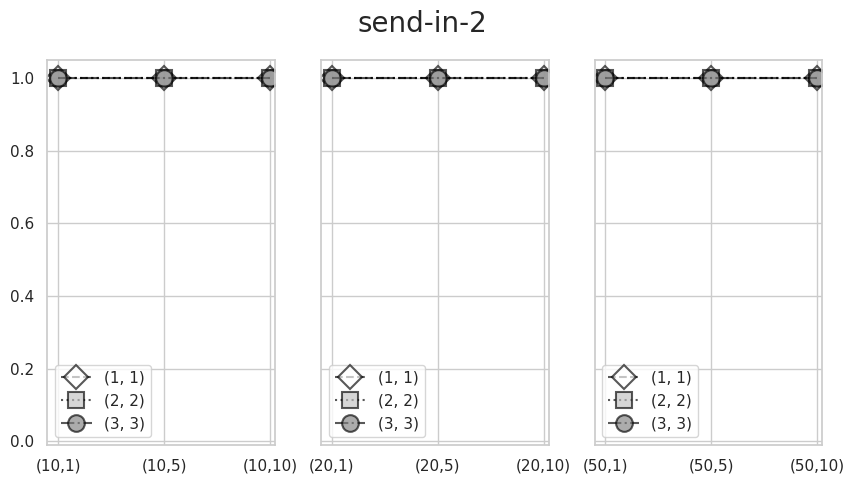

Here is the Python script that generated this plot: (Note: this script raises an exception after producing the figure.)
import numpy as np
import matplotlib.pyplot as plt
import seaborn as sns

import os
import csv
import sys

mu = 1
max_lhs = (1, 2, 3)
max_rhs = (1, 2, 3)
max_ruleset_size = (10, 20, 50)
max_mutation = (10, 20, 50)
mu = (1, 5, 10)


problems = ["send-in-2-fitness.csv", "send-in-3-fitness.csv", "send-in-4-fitness.csv", "send-in-5-fitness.csv",
            "send-out-2-fitness.csv", "send-out-3-fitness.csv", "send-out-4-fitness.csv", "send-out-5-fitness.csv",
            "assignment-2-fitness.csv", "assignment-3-fitness.csv", "assignment-4-fitness.csv", "assignment-5-fitness.csv",
            "tm-2-fitness.csv", "tm-3-fitness.csv", "tm-4-fitness.csv", "tm-5-fitness.csv"]

def ass_(directory):
    rows = []
    if os.path.exists(directory):
        with open(directory, 'r') as file:
            csvreader = csv.reader(file)
            for row in csvreader:
                rows.append(row)
        if len(rows[-1])!=30:
            ass = rows[-2]
        else:
            ass = rows[-1]
        ass = [float(el) for el in ass if el!=' ']
    else:
        ass = [1 for _ in range(30)]
    return ass


for problem in problems:
    directory_10_1__1_1 = "results/" + str(mu[0]) + "/" + str(max_ruleset_size[0]) + "/" + str(max_mutation[0]) + "/" + str(max_lhs[0]) + "/" + str(max_rhs[0]) + "/" + problem 
    directory_10_1__2_2 = "results/" + str(mu[0]) + "/" + str(max_ruleset_size[0]) + "/" + str(max_mutation[0]) + "/" + str(max_lhs[1]) + "/" + str(max_rhs[1]) + "/" + problem
    directory_10_1__3_3 = "results/" + str(mu[0]) + "/" + str(max_ruleset_size[0]) + "/" + str(max_mutation[0]) + "/" + str(max_lhs[2]) + "/" + str(max_rhs[2]) + "/" + problem

    directory_10_5__1_1 = "results/" + str(mu[1]) + "/" + str(max_ruleset_size[0]) + "/" + str(max_mutation[0]) + "/" + str(max_lhs[0]) + "/" + str(max_rhs[0]) + "/" + problem
    directory_10_5__2_2 = "results/" + str(mu[1]) + "/" + str(max_ruleset_size[0]) + "/" + str(max_mutation[0]) + "/" + str(max_lhs[1]) + "/" + str(max_rhs[1]) + "/" + problem
    directory_10_5__3_3 = "results/" + str(mu[1]) + "/" + str(max_ruleset_size[0]) + "/" + str(max_mutation[0]) + "/" + str(max_lhs[2]) + "/" + str(max_rhs[2]) + "/" + problem


    directory_10_10__1_1 = "results/" + str(mu[2]) + "/" + str(max_ruleset_size[0]) + "/" + str(max_mutation[0]) + "/" + str(max_lhs[0]) + "/" + str(max_rhs[0]) + "/" + problem
    directory_10_10__2_2 = "results/" + str(mu[2]) + "/" + str(max_ruleset_size[0]) + "/" + str(max_mutation[0]) + "/" + str(max_lhs[1]) + "/" + str(max_rhs[1]) + "/" + problem
    directory_10_10__3_3 = "results/" + str(mu[2]) + "/" + str(max_ruleset_size[0]) + "/" + str(max_mutation[0]) + "/" + str(max_lhs[2]) + "/" + str(max_rhs[2]) + "/" + problem



    directory_20_1__1_1 = "results/" + str(mu[0]) + "/" + str(max_ruleset_size[1]) + "/" + str(max_mutation[1]) + "/" + str(max_lhs[0]) + "/" + str(max_rhs[0]) + "/" + problem
    directory_20_1__2_2 = "results/" + str(mu[0]) + "/" + str(max_ruleset_size[1]) + "/" + str(max_mutation[1]) + "/" + str(max_lhs[1]) + "/" + str(max_rhs[1]) + "/" + problem
    directory_20_1__3_3 = "results/" + str(mu[0]) + "/" + str(max_ruleset_size[1]) + "/" + str(max_mutation[1]) + "/" + str(max_lhs[2]) + "/" + str(max_rhs[2]) + "/" + problem

    directory_20_5__1_1 = "results/" + str(mu[1]) + "/" + str(max_ruleset_size[1]) + "/" + str(max_mutation[1]) + "/" + str(max_lhs[0]) + "/" + str(max_rhs[0]) + "/" + problem
    directory_20_5__2_2 = "results/" + str(mu[1]) + "/" + str(max_ruleset_size[1]) + "/" + str(max_mutation[1]) + "/" + str(max_lhs[1]) + "/" + str(max_rhs[1]) + "/" + problem
    directory_20_5__3_3 = "results/" + str(mu[1]) + "/" + str(max_ruleset_size[1]) + "/" + str(max_mutation[1]) + "/" + str(max_lhs[2]) + "/" + str(max_rhs[2]) + "/" + problem


    directory_20_10__1_1 = "results/" + str(mu[2]) + "/" + str(max_ruleset_size[1]) + "/" + str(max_mutation[1]) + "/" + str(max_lhs[0]) + "/" + str(max_rhs[0]) + "/" + problem
    directory_20_10__2_2 = "results/" + str(mu[2]) + "/" + str(max_ruleset_size[1]) + "/" + str(max_mutation[1]) + "/" + str(max_lhs[1]) + "/" + str(max_rhs[1]) + "/" + problem
    directory_20_10__3_3 = "results/" + str(mu[2]) + "/" + str(max_ruleset_size[1]) + "/" + str(max_mutation[1]) + "/" + str(max_lhs[2]) + "/" + str(max_rhs[2]) + "/" + problem


    directory_50_1__1_1 = "results/" + str(mu[0]) + "/" + str(max_ruleset_size[2]) + "/" + str(max_mutation[2]) + "/" + str(max_lhs[0]) + "/" + str(max_rhs[0]) + "/" + problem
    directory_50_1__2_2 = "results/" + str(mu[0]) + "/" + str(max_ruleset_size[2]) + "/" + str(max_mutation[2]) + "/" + str(max_lhs[1]) + "/" + str(max_rhs[1]) + "/" + problem
    directory_50_1__3_3 = "results/" + str(mu[0]) + "/" + str(max_ruleset_size[2]) + "/" + str(max_mutation[2]) + "/" + str(max_lhs[2]) + "/" + str(max_rhs[2]) + "/" + problem

    directory_50_5__1_1 = "results/" + str(mu[1]) + "/" + str(max_ruleset_size[2]) + "/" + str(max_mutation[2]) + "/" + str(max_lhs[0]) + "/" + str(max_rhs[0]) + "/" + problem
    directory_50_5__2_2 = "results/" + str(mu[1]) + "/" + str(max_ruleset_size[2]) + "/" + str(max_mutation[2]) + "/" + str(max_lhs[1]) + "/" + str(max_rhs[1]) + "/" + problem
    directory_50_5__3_3 = "results/" + str(mu[1]) + "/" + str(max_ruleset_size[2]) + "/" + str(max_mutation[2]) + "/" + str(max_lhs[2]) + "/" + str(max_rhs[2]) + "/" + problem


    directory_50_10__1_1 = "results/" + str(mu[2]) + "/" + str(max_ruleset_size[2]) + "/" + str(max_mutation[2]) + "/" + str(max_lhs[0]) + "/" + str(max_rhs[0]) + "/" + problem
    directory_50_10__2_2 = "results/" + str(mu[2]) + "/" + str(max_ruleset_size[2]) + "/" + str(max_mutation[2]) + "/" + str(max_lhs[1]) + "/" + str(max_rhs[1]) + "/" + problem
    directory_50_10__3_3 = "results/" + str(mu[2]) + "/" + str(max_ruleset_size[2]) + "/" + str(max_mutation[2]) + "/" + str(max_lhs[2]) + "/" + str(max_rhs[2]) + "/" + problem

    
    ass_10_1__1_1 = ass_(directory_10_1__1_1)
    ass_10_1__2_2 = ass_(directory_10_1__2_2)
    ass_10_1__3_3 = ass_(directory_10_1__3_3)

    ass_10_5__1_1 = ass_(directory_10_5__1_1)
    ass_10_5__2_2 = ass_(directory_10_5__2_2)
    ass_10_5__3_3 = ass_(directory_10_5__3_3)

    ass_10_10__1_1 = ass_(directory_10_10__1_1)
    ass_10_10__2_2 = ass_(directory_10_10__2_2)
    ass_10_10__3_3 = ass_(directory_10_10__3_3)
    
    
    ass_20_1__1_1 = ass_(directory_20_1__1_1)
    ass_20_1__2_2 = ass_(directory_20_1__2_2)
    ass_20_1__3_3 = ass_(directory_20_1__3_3)

    ass_20_5__1_1 = ass_(directory_20_5__1_1)
    ass_20_5__2_2 = ass_(directory_20_5__2_2)
    ass_20_5__3_3 = ass_(directory_20_5__3_3)

    ass_20_10__1_1 = ass_(directory_20_10__1_1)
    ass_20_10__2_2 = ass_(directory_20_10__2_2)
    ass_20_10__3_3 = ass_(directory_20_10__3_3)
    
    
    ass_50_1__1_1 = ass_(directory_50_1__1_1)
    ass_50_1__2_2 = ass_(directory_50_1__2_2)
    ass_50_1__3_3 = ass_(directory_50_1__3_3)

    ass_50_5__1_1 = ass_(directory_50_5__1_1)
    ass_50_5__2_2 = ass_(directory_50_5__2_2)
    ass_50_5__3_3 = ass_(directory_50_5__3_3)

    ass_50_10__1_1 = ass_(directory_50_10__1_1)
    ass_50_10__2_2 = ass_(directory_50_10__2_2)
    ass_50_10__3_3 = ass_(directory_50_10__3_3)

    fitness_10_1__1_1 = np.mean(ass_10_1__1_1)
    fitness_10_1__2_2 = np.mean(ass_10_1__2_2)
    fitness_10_1__3_3 = np.mean(ass_10_1__3_3)

    fitness_20_1__1_1 = np.mean(ass_20_1__1_1)
    fitness_20_1__2_2 = np.mean(ass_20_1__2_2)
    fitness_20_1__3_3 = np.mean(ass_20_1__3_3)
    
    fitness_50_1__1_1 = np.mean(ass_50_1__1_1)
    fitness_50_1__2_2 = np.mean(ass_50_1__2_2)
    fitness_50_1__3_3 = np.mean(ass_50_1__3_3)

    fitness_10_5__1_1 = np.mean(ass_10_5__1_1)
    fitness_10_5__2_2 = np.mean(ass_10_5__2_2)
    fitness_10_5__3_3 = np.mean(ass_10_5__3_3)

    fitness_20_5__1_1 = np.mean(ass_20_5__1_1)
    fitness_20_5__2_2 = np.mean(ass_20_5__2_2)
    fitness_20_5__3_3 = np.mean(ass_20_5__3_3)
    
    fitness_50_5__1_1 = np.mean(ass_50_5__1_1)
    fitness_50_5__2_2 = np.mean(ass_50_5__2_2)
    fitness_50_5__3_3 = np.mean(ass_50_5__3_3)

    fitness_10_10__1_1 = np.mean(ass_10_10__1_1)
    fitness_10_10__2_2 = np.mean(ass_10_10__2_2)
    fitness_10_10__3_3 = np.mean(ass_10_10__3_3)

    fitness_20_10__1_1 = np.mean(ass_20_10__1_1)
    fitness_20_10__2_2 = np.mean(ass_20_10__2_2)
    fitness_20_10__3_3 = np.mean(ass_20_10__3_3)
    
    fitness_50_10__1_1 = np.mean(ass_50_10__1_1)
    fitness_50_10__2_2 = np.mean(ass_50_10__2_2)
    fitness_50_10__3_3 = np.mean(ass_50_10__3_3)


    fitness_1_1 = [fitness_10_1__1_1, fitness_10_5__1_1, fitness_10_10__1_1, 
                   fitness_20_1__1_1, fitness_20_5__1_1, fitness_20_10__1_1,
                   fitness_50_1__1_1, fitness_50_5__1_1, fitness_50_10__1_1]
    fitness_2_2 = [fitness_10_1__2_2, fitness_10_5__2_2, fitness_10_10__2_2, 
                   fitness_20_1__2_2, fitness_20_5__2_2, fitness_20_10__2_2,
                   fitness_50_1__2_2, fitness_50_5__2_2, fitness_50_10__2_2]
    fitness_3_3 = [fitness_10_1__3_3, fitness_10_5__3_3, fitness_10_10__3_3,
                   fitness_20_1__3_3, fitness_20_5__3_3, fitness_20_10__3_3,
                   fitness_50_1__3_3, fitness_50_5__3_3, fitness_50_10__3_3]

    hyperparam = ["(10,1)", "(10,5)", "(10,10)", "(20,1)", "(20,5)", "(20,10)", "(50,1)", "(50,5)", "(50,10)"]

    sns.set_theme(style="whitegrid")
    
    
    max_fit = max(  fitness_10_1__1_1, fitness_10_5__1_1, fitness_10_10__1_1, 
                    fitness_20_1__1_1, fitness_20_5__1_1, fitness_20_10__1_1, 
                    fitness_50_1__1_1, fitness_50_5__1_1, fitness_50_10__1_1, 
                    fitness_10_1__2_2, fitness_10_5__2_2, fitness_10_10__2_2, 
                    fitness_20_1__2_2, fitness_20_5__2_2, fitness_20_10__2_2,
                    fitness_50_1__2_2, fitness_50_5__2_2, fitness_50_10__2_2,
                    fitness_10_1__3_3, fitness_10_5__3_3, fitness_10_10__3_3,
                    fitness_20_1__3_3, fitness_20_5__3_3, fitness_20_10__3_3,
                    fitness_50_1__3_3, fitness_50_5__3_3, fitness_50_10__3_3)

    min_fit = 0
    fig, axes = plt.subplots(nrows=1, ncols=3, figsize=(10,5))
    lwd = 1.5

    if problem[:-14]!='tm':
        axes[0].plot(fitness_1_1[:3], 'D-', color="black", linewidth=lwd, markersize=12, markerfacecolor='w',
                     markeredgewidth=1.5, markeredgecolor="black", ls='dashed', alpha=0.65)
    axes[0].plot(fitness_2_2[:3], 's-', color="black", linewidth=lwd, markersize=12, markerfacecolor='silver',
                 markeredgewidth=1.5, markeredgecolor="black", ls='dotted', alpha=0.65)
    axes[0].plot(fitness_3_3[:3], 'o-', color="black", linewidth=lwd, markersize=12, markerfacecolor='gray',
                 markeredgewidth=1.5, markeredgecolor="black", ls='dashdot', alpha=0.65)

    axes[0].set_xticks(range(3))
    axes[0].set_xticklabels(hyperparam[:3])
    # axes[0].set_ylabel('Fitness')
    fig.suptitle(problem[:-12], fontsize=20)
    if problem[:-14]=='tm':
        axes[0].legend(labels=["(2, 2)", "(3, 3)"])
    else: 
        axes[0].legend(labels=["(1, 1)", "(2, 2)", "(3, 3)"])

    if problem[:-14]!='tm':
        axes[1].plot(fitness_1_1[3:6], 'D-', color="black", linewidth=lwd, markersize=12, markerfacecolor='w',
                     markeredgewidth=1.5, markeredgecolor="black", ls='dashed', alpha=0.65)
    axes[1].plot(fitness_2_2[3:6], 's-', color="black", linewidth=lwd, markersize=12, markerfacecolor='silver',
                 markeredgewidth=1.5, markeredgecolor="black", ls='dotted', alpha=0.65)
    axes[1].plot(fitness_3_3[3:6], 'o-', color="black", linewidth=lwd, markersize=12, markerfacecolor='gray',
                 markeredgewidth=1.5, markeredgecolor="black", ls='dashdot', alpha=0.65)

    axes[1].set_xticks(range(3))
    axes[1].set_xticklabels(hyperparam[3:6])
    if problem[:-14]=='tm':
        axes[1].legend(labels=["(2, 2)", "(3, 3)"])
    else: 
        axes[1].legend(labels=["(1, 1)", "(2, 2)", "(3, 3)"])
    axes[1].label_outer()

    if problem[:-14]!='tm':
        axes[2].plot(fitness_1_1[6:], 'D-', color="black", linewidth=lwd, markersize=12, markerfacecolor='w',
                     markeredgewidth=1.5, markeredgecolor="black", ls='dashed', alpha=0.65)
    axes[2].plot(fitness_2_2[6:], 's-', color="black", linewidth=lwd, markersize=12, markerfacecolor='silver',
                 markeredgewidth=1.5, markeredgecolor="black", ls='dotted', alpha=0.65)
    axes[2].plot(fitness_3_3[6:], 'o-', color="black", linewidth=lwd, markersize=12, markerfacecolor='gray',
                 markeredgewidth=1.5, markeredgecolor="black", ls='dashdot', alpha=0.65)

    axes[0].axis([None, 2.05, min_fit - 0.05, max_fit + 0.05])
    axes[1].axis([None, 2.05, min_fit - 0.05, max_fit + 0.05])
    axes[2].axis([None, 2.05, min_fit - 0.05, max_fit + 0.05])

    if problem[0:4]=="send" or problem[:-12]=="assignment-2":
        axes[0].axis([None, 2.05, min_fit - 0.01, max_fit + 0.05])
        axes[1].axis([None, 2.05, min_fit - 0.01, max_fit + 0.05])
        axes[2].axis([None, 2.05, min_fit - 0.01, max_fit + 0.05])
        
    axes[2].set_xticks(range(3))
    axes[2].set_xticklabels(hyperparam[6:])
    if problem[:-14]=='tm':
        axes[2].legend(labels=["(2, 2)", "(3, 3)"])
    else: 
        axes[2].legend(labels=["(1, 1)", "(2, 2)", "(3, 3)"])
    axes[2].label_outer()

    plt.savefig('results/comp_plot_all/' + problem[:-4] + '-subplot_comparison.png')
    print(problem[:-12] + " plotted")
    # plt.show()
